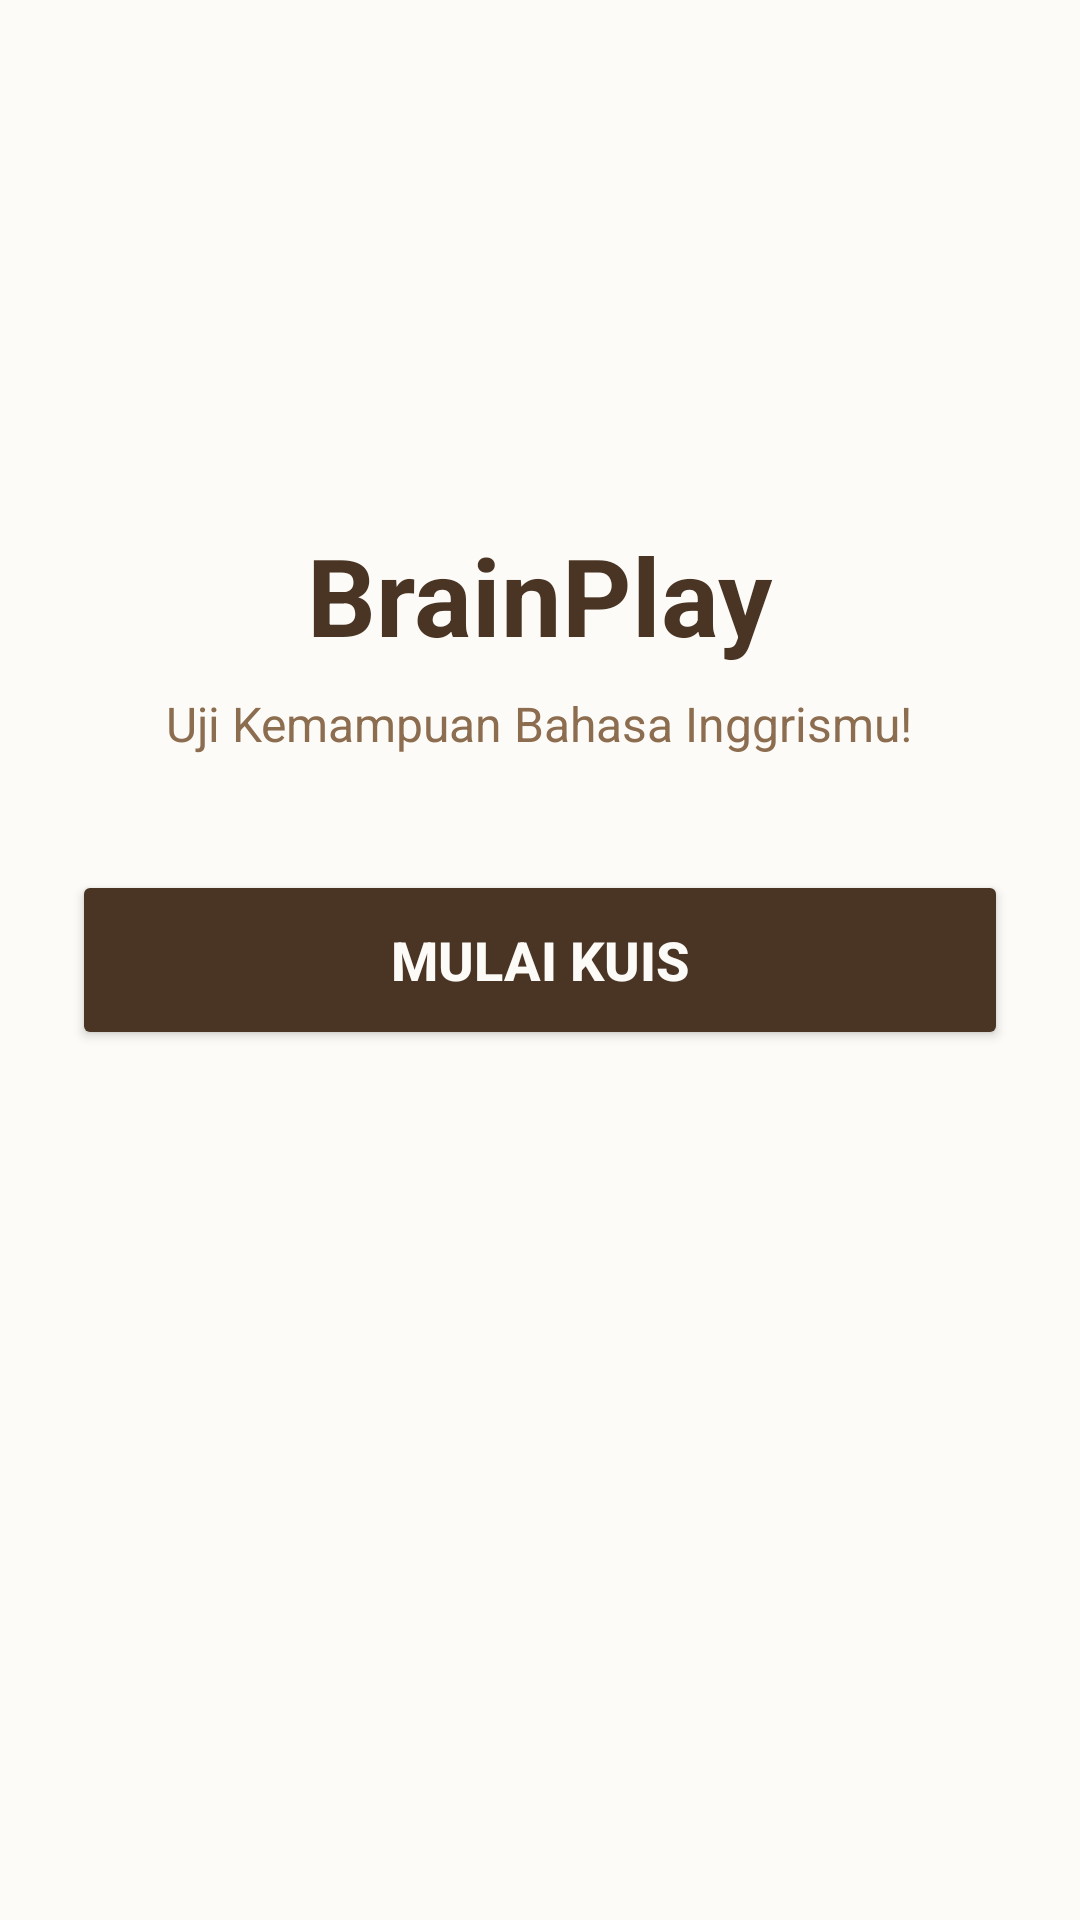

The Android layout XML behind this screen, and the referenced resources:
<!-- AndroidManifest.xml: application theme Theme.BrainPlay -->
<!-- res/layout/activity_main.xml -->
<?xml version="1.0" encoding="utf-8"?>
<RelativeLayout
    xmlns:android="http://schemas.android.com/apk/res/android"
    android:layout_width="match_parent"
    android:layout_height="match_parent"
    android:background="@color/cream_bg"
    android:padding="24dp">

    <TextView
        android:id="@+id/tvTitle"
        android:layout_width="wrap_content"
        android:layout_height="wrap_content"
        android:text="BrainPlay"
        android:textColor="@color/brown_dark"
        android:textSize="36sp"
        android:textStyle="bold"
        android:layout_centerHorizontal="true"
        android:layout_marginTop="150dp"/>

    <TextView
        android:id="@+id/tvSubtitle"
        android:layout_width="wrap_content"
        android:layout_height="wrap_content"
        android:text="Uji Kemampuan Bahasa Inggrismu!"
        android:textColor="@color/brown_light"
        android:textSize="16sp"
        android:layout_below="@id/tvTitle"
        android:layout_centerHorizontal="true"
        android:layout_marginTop="8dp"/>

    <Button
        android:id="@+id/btnStartQuiz"
        android:layout_width="match_parent"
        android:layout_height="60dp"
        android:text="Mulai Kuis"
        android:textColor="@color/cream_bg"
        android:backgroundTint="@color/brown_dark"
        android:textSize="18sp"
        android:textStyle="bold"
        android:layout_centerInParent="true" />

</RelativeLayout>
<!-- resources referenced by this layout -->
<resources>
  <color name="brown_dark">#4A3525</color>
  <color name="brown_light">#8C6D4F</color>
  <color name="cream_bg">#FDFBF7</color>
  <style name="Theme.BrainPlay" parent="Theme.MaterialComponents.DayNight.NoActionBar">
          
          <item name="android:windowBackground">@color/cream_bg</item>
  
          
          <item name="android:textColorPrimary">@color/brown_dark</item>
          <item name="android:textColorSecondary">@color/brown_light</item>
  
          
          <item name="android:colorAccent">@color/brown_dark</item>
          <item name="android:textColorPrimaryInverse">@color/cream_bg</item>
  
          
          <item name="android:colorControlHighlight">@color/cream_accent</item>
      </style>
  <color name="cream_accent">#E8D8C8</color>
</resources>
